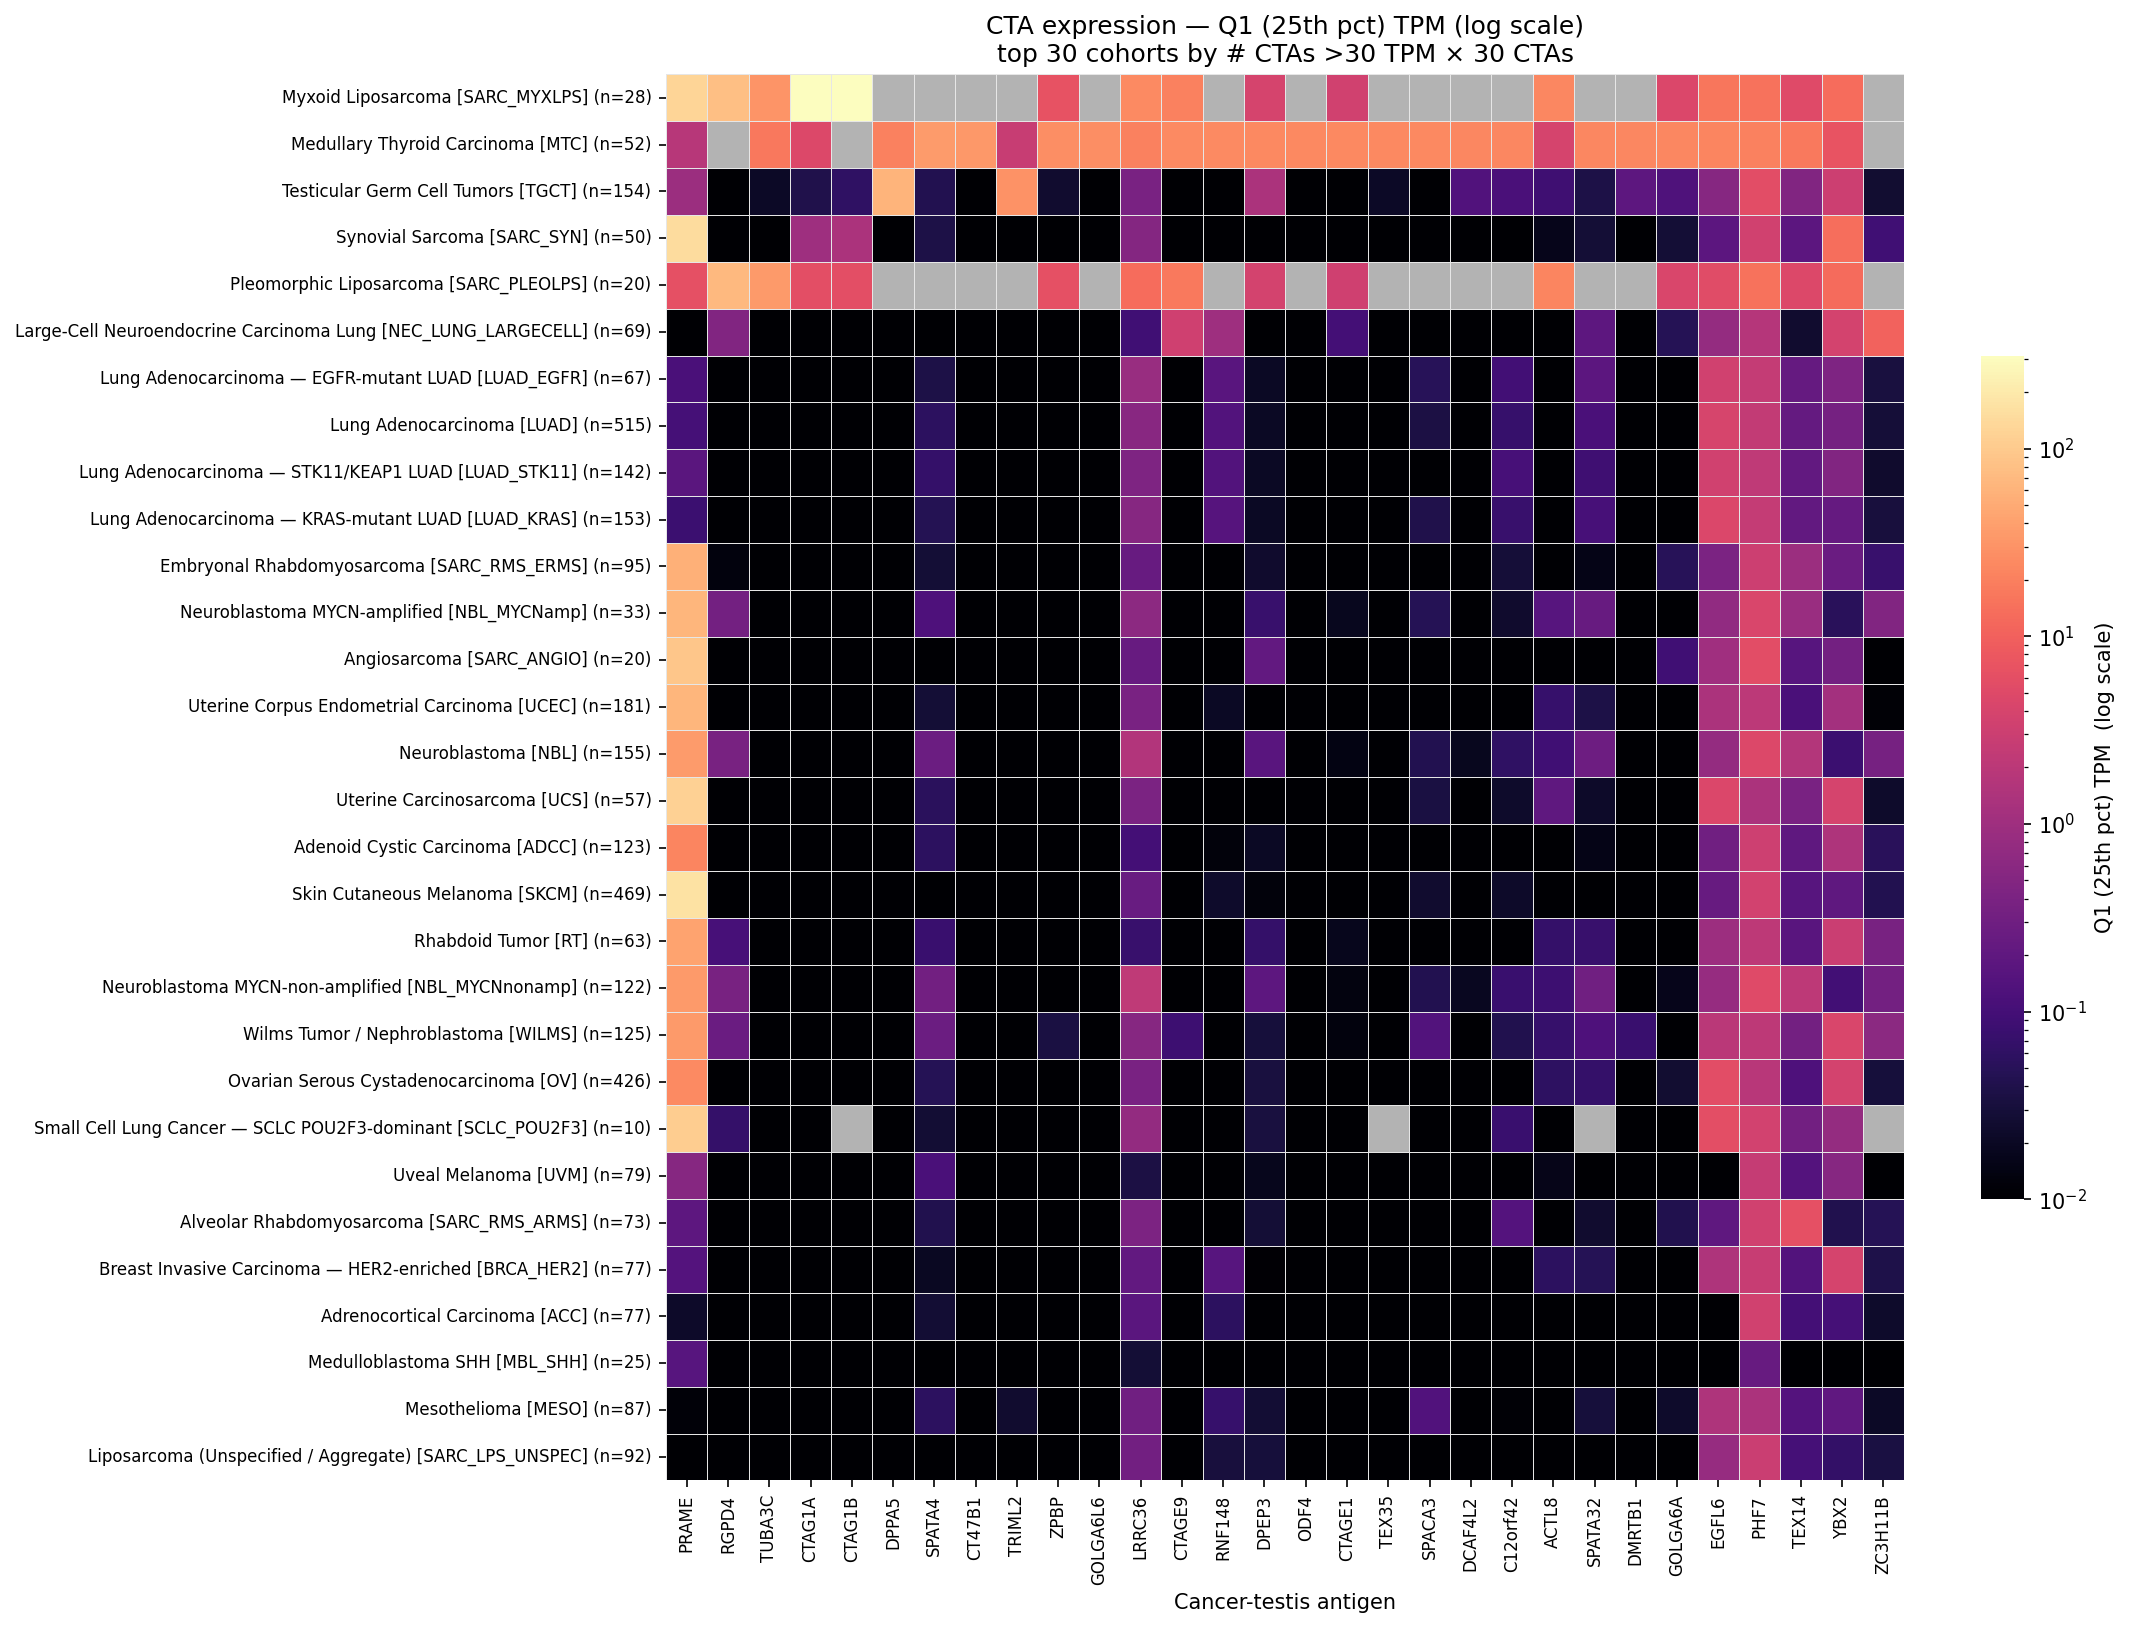

The data file committed next to this chart (first rows):
cohort, PRAME, RGPD4, TUBA3C, CTAG1A, CTAG1B, DPPA5, SPATA4, CT47B1, TRIML2, ZPBP, GOLGA6L6, LRRC36, CTAGE9, RNF148, DPEP3, ODF4, CTAGE1, TEX35, SPACA3, DCAF4L2, C12orf42, ACTL8, SPATA32
Myxoid Liposarcoma [SARC_MYXLPS] (n=28), 127.7, 77.12, 30.75, 313.2, 313.2, , , , , 6.513, , 25.17, 20.11, , 3.962, , 3.468, , , , , 23.27, 
Medullary Thyroid Carcinoma [MTC] (n=52), 1.813, , 16.58, 4.779, , 20.39, 36.28, 33.78, 2.742, 27.52, 27.52, 20.21, 24.9, 24.86, 24.24, 24.19, 23.89, 23.82, 23.6, 23.49, 23.35, 3.951, 22.9
Testicular Germ Cell Tumors [TGCT] (n=15…, 0.9225, 0.0, 0.02108, 0.04087, 0.05952, 60.14, 0.04349, 0.0, 29.72, 0.02437, 0.0, 0.3954, 0.0, 0.0, 1.359, 0.0, 0.0, 0.02083, 0.0, 0.1348, 0.1176, 0.08599, 0.03654
Synovial Sarcoma [SARC_SYN] (n=50), 149.7, 0.0, 0.0, 0.9856, 1.382, 0.0, 0.03692, 0.0, 0.0, 0.0, 0.0, 0.5062, 0.0, 0.0, 0.0, 0.0, 0.0, 0.0, 0.009707, 0.0, 0.0, 0.01684, 0.02834
Pleomorphic Liposarcoma [SARC_PLEOLPS] (…, 6.407, 69.6, 34.76, 5.832, 5.832, , , , , 6.322, , 13.21, 17.05, , 3.717, , 3.288, , , , , 21.94, 
Large-Cell Neuroendocrine Carcinoma Lung…, 0.0, 0.484, 0.0, 0.0, 0.0, 0.0, 0.0, 0.0, 0.0, 0.0, 0.0, 0.09195, 3.329, 0.9855, 0.0, 0.0, 0.09635, 0.0, 0.0, 0.0, 0.008469, 0.0, 0.184
Lung Adenocarcinoma — EGFR-mutant LUAD […, 0.1135, 0.0, 0.0, 0.0, 0.0, 0.0, 0.03742, 0.0, 0.0, 0.0, 0.0, 0.8483, 0.0, 0.1632, 0.0204, 0.0, 0.0, 0.0, 0.05002, 0.0, 0.09436, 0.0, 0.1808
Lung Adenocarcinoma [LUAD] (n=515), 0.1017, 0.0, 0.0, 0.0, 0.0, 0.0, 0.05685, 0.0, 0.0, 0.0, 0.0, 0.5658, 0.0, 0.1432, 0.02054, 0.0, 0.0, 0.0, 0.03525, 0.0, 0.07115, 0.0, 0.1158
Lung Adenocarcinoma — STK11/KEAP1 LUAD […, 0.1747, 0.0, 0.0, 0.0, 0.0, 0.0, 0.06895, 0.0, 0.0, 0.0, 0.0, 0.4427, 0.0, 0.143, 0.02009, 0.0, 0.0, 0.0, 0.0, 0.0, 0.1052, 0.0, 0.08756
Lung Adenocarcinoma — KRAS-mutant LUAD […, 0.08061, 0.0, 0.0, 0.0, 0.0, 0.0, 0.04543, 0.0, 0.0, 0.0, 0.0, 0.5302, 0.0, 0.1539, 0.02021, 0.0, 0.0, 0.0, 0.04022, 0.0, 0.07504, 0.0, 0.1046
Embryonal Rhabdomyosarcoma [SARC_RMS_ERM…, 55.98, 0.01295, 0.0, 0.0, 0.0, 0.0, 0.02774, 0.0, 0.0, 0.0, 0.0, 0.2366, 0.0, 0.0, 0.02346, 0.0, 0.0, 0.0, 0.0, 0.0, 0.0296, 0.0, 0.01521
Neuroblastoma MYCN-amplified [NBL_MYCNam…, 62.72, 0.3319, 0.0, 0.0, 0.0, 0.0, 0.1243, 0.0, 0.0, 0.0, 0.0, 0.64, 0.0, 0.0, 0.07263, 0.0, 0.01834, 0.0, 0.04754, 0.0, 0.02433, 0.1565, 0.2352
Angiosarcoma [SARC_ANGIO] (n=20), 92.22, 0.0, 0.0, 0.0, 0.0, 0.0, 0.0, 0.0, 0.0, 0.0, 0.0, 0.2361, 0.0, 0.0, 0.2089, 0.0, 0.0, 0.0, 0.0, 0.0, 0.0, 0.0, 0.0
Uterine Corpus Endometrial Carcinoma [UC…, 64.12, 0.0, 0.0, 0.0, 0.0, 0.0, 0.02752, 0.0, 0.0, 0.0, 0.0, 0.3866, 0.0, 0.02005, 0.0, 0.0, 0.0, 0.0, 0.0, 0.0, 0.0, 0.07046, 0.03757
Neuroblastoma [NBL] (n=155), 35.96, 0.3699, 0.0, 0.0, 0.0, 0.0, 0.271, 0.0, 0.0, 0.0, 0.0, 1.624, 0.0, 0.0, 0.1647, 0.0, 0.01406, 0.0, 0.04421, 0.01823, 0.06039, 0.09069, 0.2838
Uterine Carcinosarcoma [UCS] (n=57), 118.1, 0.0, 0.0, 0.0, 0.0, 0.0, 0.05258, 0.0, 0.0, 0.0, 0.0, 0.3974, 0.0, 0.0, 0.0, 0.0, 0.0, 0.0, 0.03457, 0.0, 0.02282, 0.1925, 0.02167
Adenoid Cystic Carcinoma [ADCC] (n=123), 22.48, 0.0, 0.0, 0.0, 0.0, 0.0, 0.05591, 0.0, 0.0, 0.008743, 0.0, 0.1, 0.0, 0.01253, 0.02048, 0.0, 0.0, 0.0, 0.0, 0.0, 0.0, 0.0, 0.01557
Skin Cutaneous Melanoma [SKCM] (n=469), 164.6, 0.0, 0.0, 0.0, 0.0, 0.0, 0.0, 0.0, 0.0, 0.0, 0.0, 0.2447, 0.0, 0.02271, 0.01254, 0.0, 0.0, 0.0, 0.02515, 0.0, 0.02188, 0.009927, 0.0
Rhabdoid Tumor [RT] (n=63), 41.99, 0.1061, 0.0, 0.0, 0.0, 0.0, 0.07618, 0.0, 0.0, 0.0, 0.0, 0.07294, 0.0, 0.0, 0.06872, 0.0, 0.01758, 0.0, 0.0, 0.0, 0.007918, 0.06965, 0.07429
Neuroblastoma MYCN-non-amplified [NBL_MY…, 35.01, 0.3803, 0.0, 0.0, 0.0, 0.0, 0.3194, 0.0, 0.0, 0.0, 0.0, 2.233, 0.0, 0.0, 0.1904, 0.0, 0.01336, 0.0, 0.04414, 0.01882, 0.07582, 0.08426, 0.3062
Wilms Tumor / Nephroblastoma [WILMS] (n=…, 34.04, 0.2607, 0.0, 0.0, 0.0, 0.0, 0.2691, 0.0, 0.0, 0.03492, 0.0, 0.5449, 0.08395, 0.0, 0.03084, 0.0, 0.01316, 0.0, 0.139, 0.0, 0.04212, 0.07064, 0.1232
Ovarian Serous Cystadenocarcinoma [OV] (…, 24.7, 0.0, 0.0, 0.0, 0.0, 0.0, 0.04787, 0.0, 0.0, 0.0, 0.0, 0.3914, 0.0, 0.0, 0.03256, 0.0, 0.0, 0.0, 0.0, 0.0, 0.0, 0.05832, 0.06722
Small Cell Lung Cancer — SCLC POU2F3-dom…, 107.9, 0.06764, 0.0, 0.0, , 0.0, 0.02689, 0.0, 0.0, 0.0, 0.0, 0.7281, 0.0, 0.0, 0.03314, 0.0, 0.0, , 0.0, 0.0, 0.07805, 0.004157, 
Uveal Melanoma [UVM] (n=79), 0.5396, 0.0, 0.0, 0.0, 0.0, 0.0, 0.1169, 0.0, 0.0, 0.0, 0.0, 0.03617, 0.0, 0.0, 0.0175, 0.0, 0.0, 0.0, 0.0, 0.0, 0.0, 0.01585, 0.0
Alveolar Rhabdomyosarcoma [SARC_RMS_ARMS…, 0.1882, 0.0, 0.0, 0.0, 0.0, 0.0, 0.04156, 0.0, 0.0, 0.0, 0.0, 0.421, 0.0, 0.0, 0.02802, 0.0, 0.0, 0.0, 0.0, 0.0, 0.1448, 0.0, 0.02527
Breast Invasive Carcinoma — HER2-enriche…, 0.1458, 0.0, 0.0, 0.0, 0.0, 0.0, 0.01945, 0.0, 0.0, 0.0, 0.0, 0.2082, 0.0, 0.1583, 0.01056, 0.0, 0.0, 0.0, 0.0, 0.0, 0.0, 0.05566, 0.04714
Adrenocortical Carcinoma [ACC] (n=77), 0.02175, 0.0, 0.0, 0.0, 0.0, 0.0, 0.02658, 0.0, 0.0, 0.0, 0.0, 0.1733, 0.0, 0.05531, 0.0, 0.0, 0.0, 0.0, 0.0, 0.0, 0.0, 0.0, 0.0
Medulloblastoma SHH [MBL_SHH] (n=25), 0.1616, 0.0, 0.0, 0.0, 0.0, 0.0, 0.009271, 0.0, 0.0, 0.0, 0.0, 0.02763, 0.0, 0.0, 0.0, 0.0, 0.0, 0.0, 0.0, 0.0, 0.0, 0.0, 0.0
Mesothelioma [MESO] (n=87), 0.01143, 0.0, 0.0, 0.0, 0.0, 0.0, 0.05481, 0.0, 0.02455, 0.0, 0.0, 0.3096, 0.0, 0.07092, 0.02669, 0.0, 0.009966, 0.0, 0.1356, 0.0, 0.01127, 0.0, 0.03001
Liposarcoma (Unspecified / Aggregate) [S…, 0.0102, 0.0, 0.0, 0.0, 0.0, 0.0, 0.0, 0.0, 0.0, 0.0, 0.0, 0.3224, 0.0, 0.03106, 0.02992, 0.0, 0.0, 0.0, 0.0, 0.0, 0.0, 0.0, 0.0
